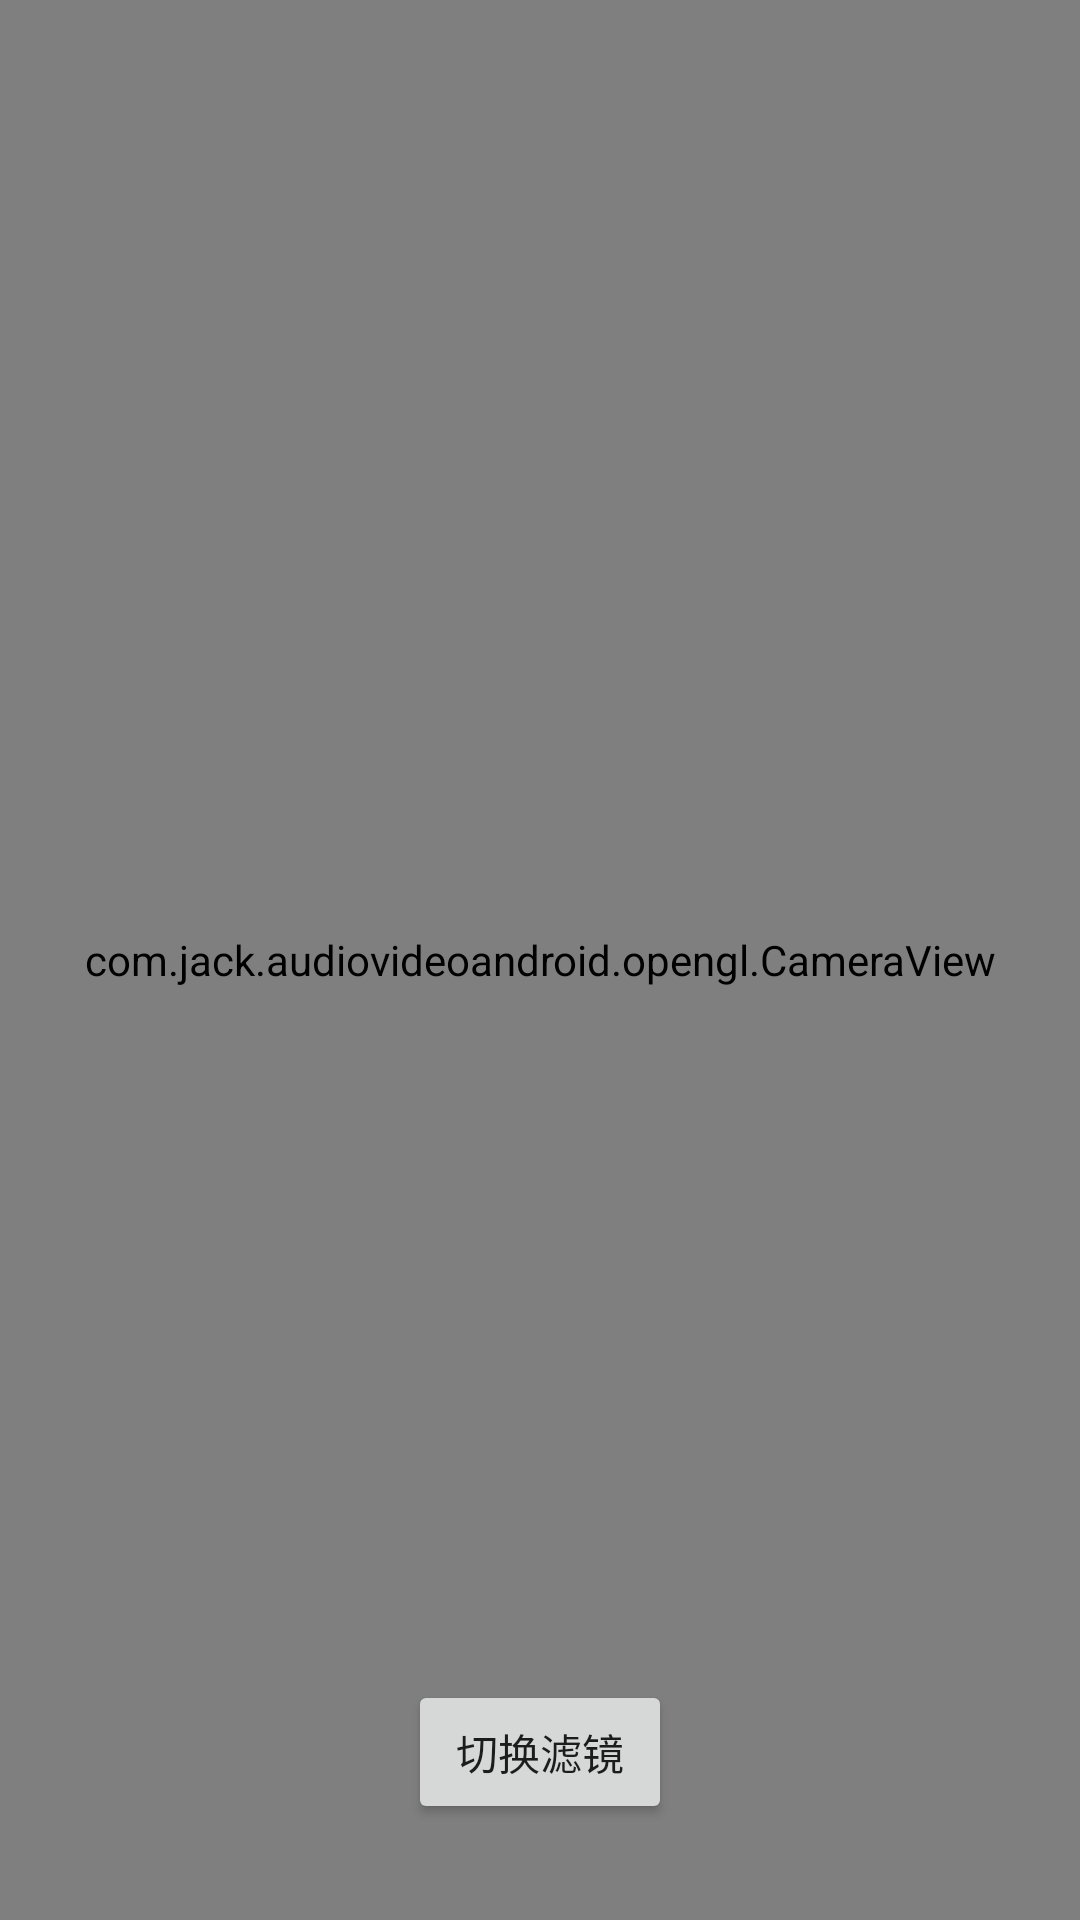

Android layout source for this screen:
<!-- AndroidManifest.xml: application theme Theme.AudioVideoAndroid -->
<!-- res/layout/activity_opengl.xml -->
<?xml version="1.0" encoding="utf-8"?>
<androidx.constraintlayout.widget.ConstraintLayout xmlns:android="http://schemas.android.com/apk/res/android"
    xmlns:app="http://schemas.android.com/apk/res-auto"
    xmlns:tools="http://schemas.android.com/tools"
    android:layout_width="match_parent"
    android:layout_height="match_parent"
    tools:context=".opengl.OpenglActivity">

    <com.jack.audiovideoandroid.opengl.CameraView
        android:id="@+id/cameraView"
        android:layout_width="match_parent"
        android:layout_height="match_parent"
        app:layout_constraintBottom_toBottomOf="parent"
        app:layout_constraintEnd_toEndOf="parent"
        app:layout_constraintStart_toStartOf="parent"
        app:layout_constraintTop_toTopOf="parent" />

    <Button
        android:id="@+id/btnSwitchFilter"
        android:layout_width="wrap_content"
        android:layout_height="wrap_content"
        android:layout_marginBottom="32dp"
        android:text="切换滤镜"
        app:layout_constraintBottom_toBottomOf="parent"
        app:layout_constraintEnd_toEndOf="parent"
        app:layout_constraintStart_toStartOf="parent" />

</androidx.constraintlayout.widget.ConstraintLayout>
<!-- resources referenced by this layout -->
<resources>
  <style name="Theme.AudioVideoAndroid" parent="Theme.MaterialComponents.DayNight.DarkActionBar">
          
          <item name="colorPrimary">@color/purple_500</item>
          <item name="colorPrimaryVariant">@color/purple_700</item>
          <item name="colorOnPrimary">@color/white</item>
          
          <item name="colorSecondary">@color/teal_200</item>
          <item name="colorSecondaryVariant">@color/teal_700</item>
          <item name="colorOnSecondary">@color/black</item>
          
          <item name="android:statusBarColor">?attr/colorPrimaryVariant</item>
          
      </style>
  <!-- not gathered from this repository: default colours our renderer supplied (Android Studio template values) -->
  <color name="purple_500">#FF6200EE</color>
  <color name="purple_700">#FF3700B3</color>
  <color name="teal_200">#FF03DAC5</color>
  <color name="teal_700">#FF018786</color>
  <color name="black">#FF000000</color>
  <color name="white">#FFFFFFFF</color>
</resources>
